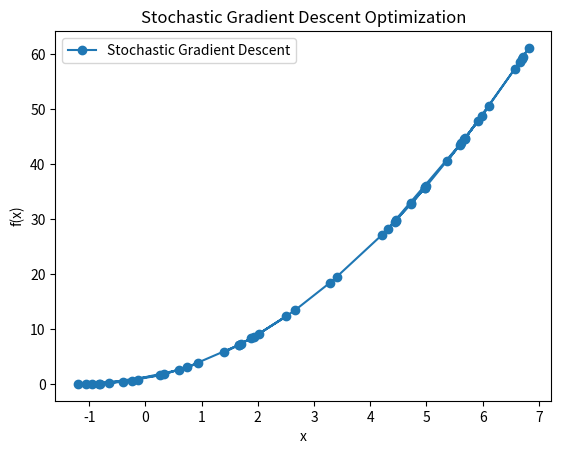

Reproduce this figure in Python.
import numpy as np
import matplotlib.pyplot as plt

def target_function(x):
    """目标函数，这里以一个简单的二次函数为例"""
    return x**2 + 2*x + 1

def gradient(x):
    """目标函数的梯度，对于二次函数，梯度为2x + 2"""
    return 2*x + 2

def stochastic_gradient_descent(initial_x, learning_rate, num_iterations, batch_size):
    """随机梯度下降算法"""
    x_values = []
    y_values = []

    x = initial_x
    data_points = np.linspace(-10, 10, 100)  # 生成一些数据点用于随机选择

    for _ in range(num_iterations):
        x_values.append(x)
        y_values.append(target_function(x))

        # 随机选择小批次数据点
        batch_indices = np.random.choice(len(data_points), batch_size, replace=False)
        batch_data = data_points[batch_indices]

        # 计算小批次的平均梯度
        avg_gradient = np.mean(gradient(batch_data))

        # 更新x值
        x = x - learning_rate * avg_gradient

    return x_values, y_values

def plot_stochastic_gradient_descent(x_values, y_values):
    """绘制随机梯度下降过程"""
    plt.plot(x_values, y_values, '-o', label='Stochastic Gradient Descent')
    plt.xlabel('x')
    plt.ylabel('f(x)')
    plt.title('Stochastic Gradient Descent Optimization')
    plt.legend()
    plt.show()

if __name__ == "__main__":
    initial_x = 5.0  # 初始值
    learning_rate = 0.1  # 学习率
    num_iterations = 50  # 迭代次数
    batch_size = 5  # 小批次大小

    x_values, y_values = stochastic_gradient_descent(initial_x, learning_rate, num_iterations, batch_size)
    plot_stochastic_gradient_descent(x_values, y_values)
